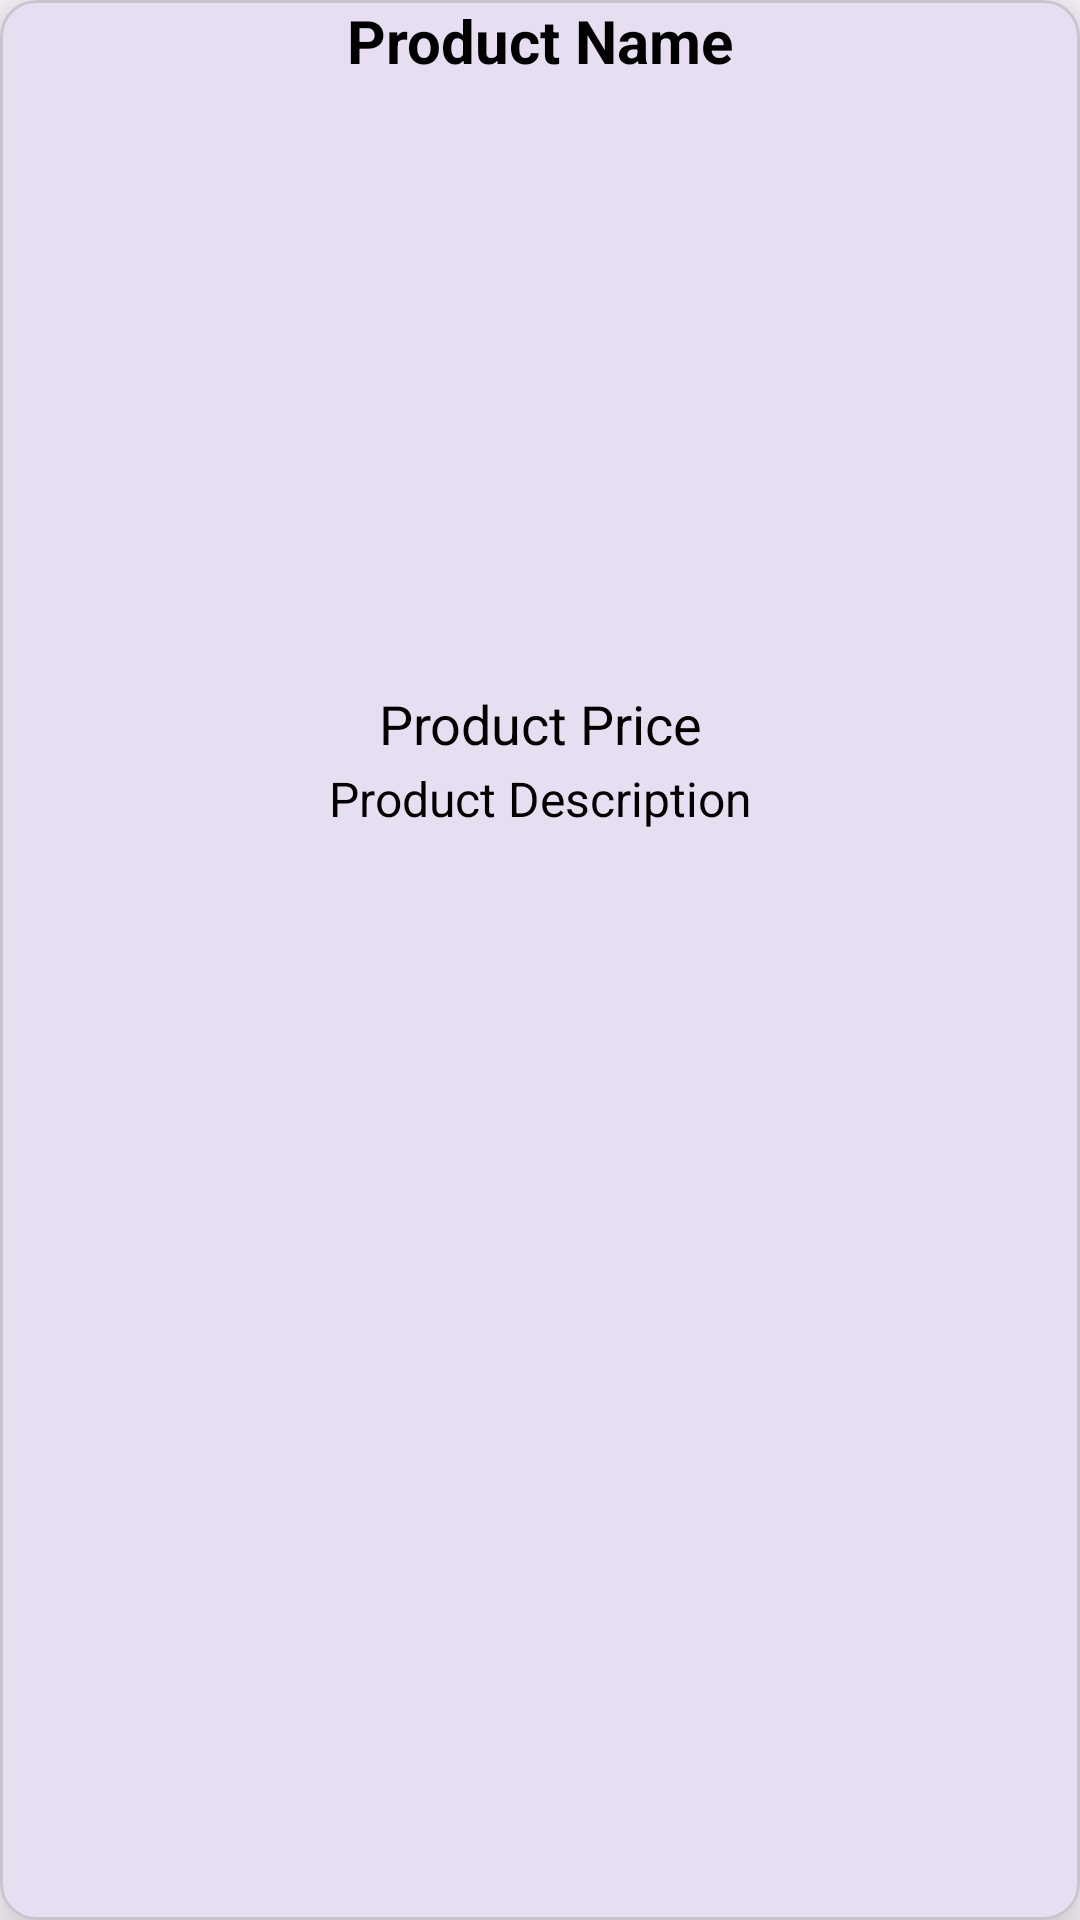

Here is an Android app screen rendered from its layout file. Give the layout XML and the strings, colors and styles it references.
<!-- AndroidManifest.xml: application theme Theme.Firestore_kg -->
<!-- res/layout/products_items_layout.xml -->
<?xml version="1.0" encoding="utf-8"?>

<com.google.android.material.card.MaterialCardView
    xmlns:android="http://schemas.android.com/apk/res/android"
    android:layout_width="match_parent"
    android:layout_height="wrap_content"
    xmlns:app="http://schemas.android.com/apk/res-auto"
    android:layout_marginTop="20dp"
    android:layout_marginStart="15dp"
    android:layout_marginEnd="15dp"
    app:cardElevation="15dp">

    <RelativeLayout
        android:layout_width="match_parent"
        android:layout_height="match_parent">

        <TextView
            android:id="@+id/product_name"
            android:layout_width="match_parent"
            android:layout_height="wrap_content"
            android:text="Product Name"
            android:textAlignment="center"
            android:textSize="20dp"
            android:textStyle="bold"
            android:textColor="@android:color/black"
            />

        <ImageView
            android:id="@+id/product_image"
            android:layout_width="match_parent"
            android:layout_height="200dp"
            android:layout_below="@+id/product_name"
            android:scaleType="centerCrop"
            android:layout_marginTop="2dp"
            />

        <TextView
            android:id="@+id/product_price"
            android:layout_width="match_parent"
            android:layout_height="wrap_content"
            android:layout_below="@+id/product_image"
            android:text="Product Price"
            android:textAlignment="center"
            android:textSize="18dp"
            android:textColor="@android:color/black"
            />

        <TextView
            android:id="@+id/product_description"
            android:layout_width="match_parent"
            android:layout_height="wrap_content"
            android:layout_below="@+id/product_price"
            android:text="Product Description"
            android:layout_marginTop="2dp"
            android:textAlignment="center"
            android:textSize="16dp"
            android:textColor="@android:color/black"
            />

    </RelativeLayout>

</com.google.android.material.card.MaterialCardView>
<!-- resources referenced by this layout -->
<resources>
  <style name="Theme.Firestore_kg" parent="Base.Theme.Firestore_kg" />
  <style name="Base.Theme.Firestore_kg" parent="Theme.Material3.DayNight.NoActionBar">
          
          
      </style>
</resources>
